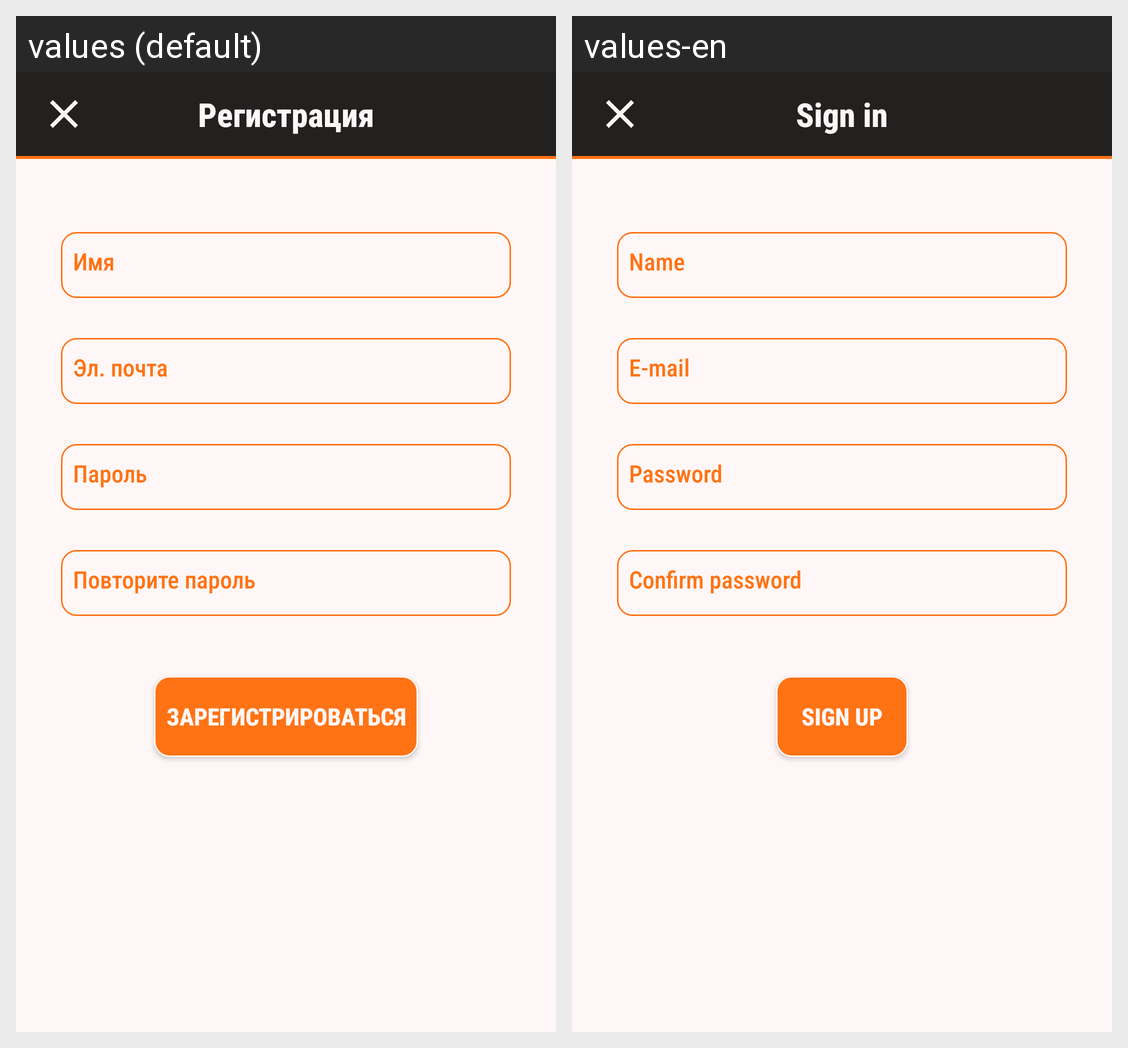

This grid shows one Android layout under two languages. Give, for every string resource on the screen, its name, the default text and each shown locale's text.
Android screen res/layout/activity_sign_up.xml rendered under 2 locales, left to right: values (default), values-en. Device: Nexus 5 (rendered at 1080×1920; each locale shown at half size, 540×960, under a caption strip naming it); theme AppTheme.
Strings drawn on this screen, with the default value and each locale's value (text and hints the layout hard-codes, and strings that could not be matched under every locale, appear in the picture but are not listed):

text_sign_up
  values: Регистрация
  values-en: Sign in

text_name
  values: Имя
  values-en: Name

text_email
  values: Эл. почта
  values-en: E-mail

text_password
  values: Пароль
  values-en: Password

text_password_repeat
  values: Повторите пароль
  values-en: Confirm password

label_sign_up
  values: Зарегистрироваться
  values-en: Sign up
